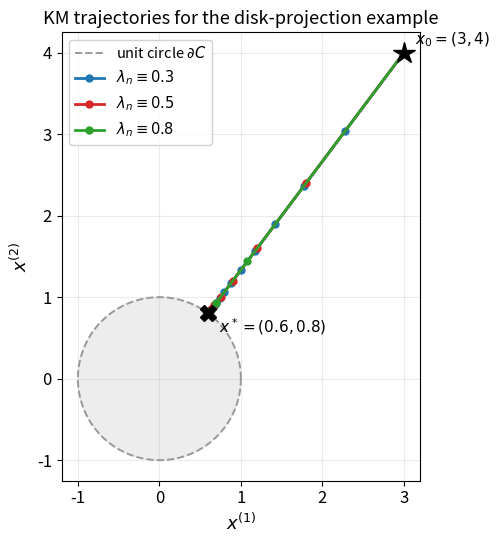
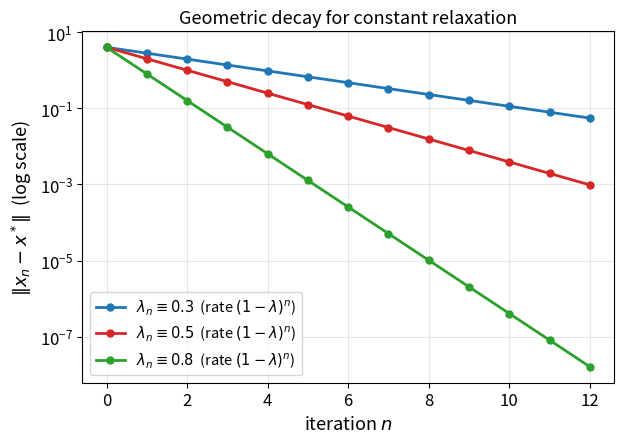
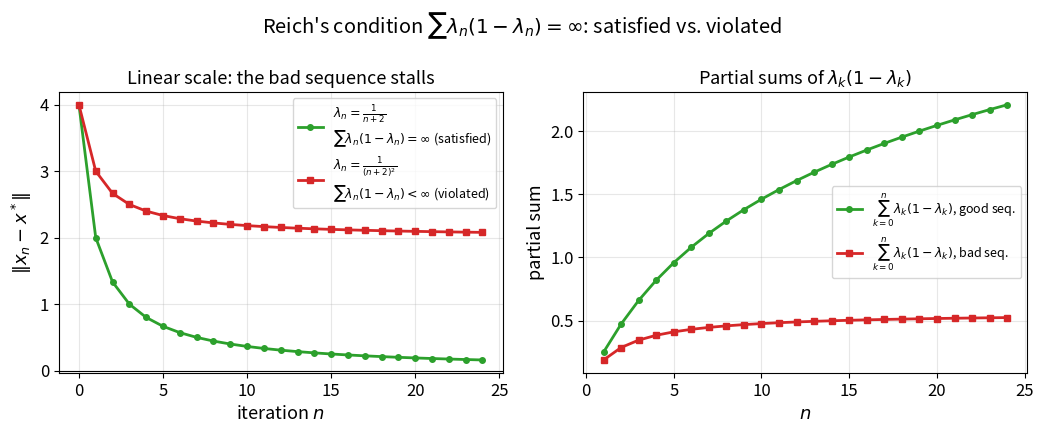
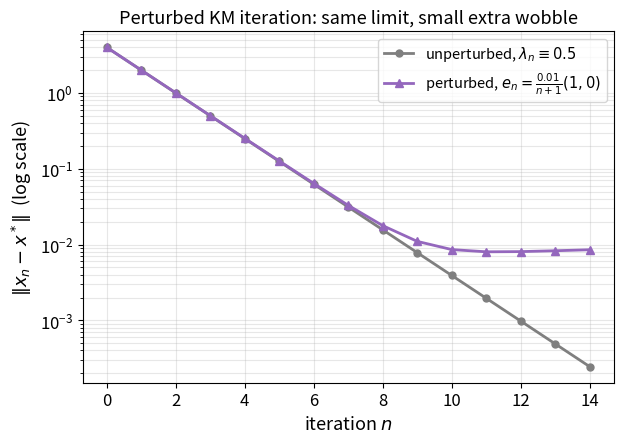

Recreate these plots in Python, in order. (Note: this script raises an exception after producing the figures.)
#!/usr/bin/env python3
"""
gen_figures.py

Generates the figures used in Chapter 3 slides on the Krasnosel'skii-Mann
(KM) iteration.  Running example throughout: T = metric projection onto the
closed unit disk in R^2, x0 = (3,4), unique fixed point x* = (0.6, 0.8).

For x with ||x|| > 1,  T(x) = x / ||x||  (projects radially onto the unit
circle); for ||x|| <= 1, T(x) = x.  Because x0 is a positive multiple of the
fixed-point direction u = (0.6, 0.8), every KM iterate stays on the ray
{r u : r > 0}, and writing x_n = r_n u the whole vector recursion collapses
to the scalar recursion

        r_{n+1} = (1 - lambda_n) r_n + lambda_n ,      r_0 = 5 ,

(since T(x_n) = u, i.e. "radius" 1, whenever r_n > 1).  Equivalently, with
e_n := ||x_n - x*|| = r_n - 1,

        e_{n+1} = (1 - lambda_n) e_n .

All plots below are produced directly from this recursion / the R^2 vector
iteration, so the numbers drawn match the numbers quoted in the slides
exactly.

Saves all figures as vector PDFs in the current directory (figures/).
"""

import numpy as np
import matplotlib
matplotlib.use('Agg')
import matplotlib.pyplot as plt

plt.rcParams.update({
    "font.size": 12,
    "axes.labelsize": 13,
    "axes.titlesize": 13,
    "legend.fontsize": 10.5,
    "lines.linewidth": 2.0,
    "figure.autolayout": True,
})

X0 = np.array([3.0, 4.0])
XSTAR = np.array([0.6, 0.8])


def T(x):
    """Metric projection onto the closed unit disk in R^2."""
    n = np.linalg.norm(x)
    if n > 1.0:
        return x / n
    return x.copy()


def km_orbit(lmbda_fn, n_steps, x0=X0):
    """
    Run the KM iteration x_{n+1} = (1-lambda_n) x_n + lambda_n T(x_n).
    lmbda_fn(n) returns lambda_n for step index n = 0, 1, 2, ...
    Returns array of shape (n_steps+1, 2) of iterates x_0, ..., x_{n_steps}.
    """
    x = x0.copy()
    pts = [x.copy()]
    for n in range(n_steps):
        lam = lmbda_fn(n)
        x = (1 - lam) * x + lam * T(x)
        pts.append(x.copy())
    return np.array(pts)


# ----------------------------------------------------------------------
# Figure (a): trajectories in R^2 for constant lambda = 0.3, 0.5, 0.8
# ----------------------------------------------------------------------
def fig_trajectories():
    fig, ax = plt.subplots(figsize=(5.6, 5.6))

    theta = np.linspace(0, 2 * np.pi, 400)
    ax.plot(np.cos(theta), np.sin(theta), color="0.6", lw=1.4,
             linestyle="--", label=r"unit circle $\partial C$")
    ax.fill(np.cos(theta), np.sin(theta), color="0.93", zorder=0)

    colors = {0.3: "#1f77b4", 0.5: "#d62728", 0.8: "#2ca02c"}
    for lam in [0.3, 0.5, 0.8]:
        pts = km_orbit(lambda n: lam, 10)
        ax.plot(pts[:, 0], pts[:, 1], "o-", color=colors[lam], ms=5,
                 label=rf"$\lambda_n \equiv {lam}$")

    ax.plot(*X0, marker="*", ms=16, color="black", zorder=5)
    ax.annotate(r"$x_0=(3,4)$", X0, textcoords="offset points",
                xytext=(8, 6), fontsize=11)
    ax.plot(*XSTAR, marker="X", ms=11, color="black", zorder=5)
    ax.annotate(r"$x^*=(0.6,0.8)$", XSTAR, textcoords="offset points",
                xytext=(8, -14), fontsize=11)

    ax.set_xlabel(r"$x^{(1)}$")
    ax.set_ylabel(r"$x^{(2)}$")
    ax.set_title("KM trajectories for the disk-projection example")
    ax.set_aspect("equal")
    ax.legend(loc="upper left", framealpha=0.9)
    ax.grid(alpha=0.25)
    fig.savefig("km_trajectories.pdf")
    plt.close(fig)


# ----------------------------------------------------------------------
# Figure (b): ||x_n - x*|| vs n on log scale -- geometric decay
# ----------------------------------------------------------------------
def fig_convergence_rate():
    fig, ax = plt.subplots(figsize=(6.4, 4.6))
    colors = {0.3: "#1f77b4", 0.5: "#d62728", 0.8: "#2ca02c"}
    for lam in [0.3, 0.5, 0.8]:
        pts = km_orbit(lambda n: lam, 12)
        err = np.linalg.norm(pts - XSTAR, axis=1)
        ax.semilogy(range(len(err)), err, "o-", color=colors[lam], ms=5,
                    label=rf"$\lambda_n \equiv {lam}$  (rate $(1-\lambda)^n$)")
    ax.set_xlabel(r"iteration $n$")
    ax.set_ylabel(r"$\|x_n - x^*\|$  (log scale)")
    ax.set_title("Geometric decay for constant relaxation")
    ax.legend()
    ax.grid(alpha=0.3, which="both")
    fig.savefig("km_convergence_rate.pdf")
    plt.close(fig)


# ----------------------------------------------------------------------
# Figure (c): condition sum lambda_n(1-lambda_n) = infinity vs < infinity
# ----------------------------------------------------------------------
def fig_condition_violation():
    fig, axes = plt.subplots(1, 2, figsize=(10.6, 4.4))

    n_steps = 24

    # GOOD: lambda_n = 1/(n+2)  => sum lambda_n(1-lambda_n) diverges (harmonic-like)
    good_lam = lambda n: 1.0 / (n + 2)
    pts_good = km_orbit(good_lam, n_steps)
    err_good = np.linalg.norm(pts_good - XSTAR, axis=1)

    # BAD: lambda_n = 1/(n+2)^2 => sum lambda_n < infinity, so sum lambda_n(1-lambda_n) < infinity
    bad_lam = lambda n: 1.0 / (n + 2) ** 2
    pts_bad = km_orbit(bad_lam, n_steps)
    err_bad = np.linalg.norm(pts_bad - XSTAR, axis=1)

    ns = np.arange(n_steps + 1)
    ax = axes[0]
    ax.plot(ns, err_good, "o-", color="#2ca02c", ms=4,
             label=r"$\lambda_n=\frac{1}{n+2}$" + "\n" + r"$\sum \lambda_n(1-\lambda_n)=\infty$ (satisfied)")
    ax.plot(ns, err_bad, "s-", color="#d62728", ms=4,
             label=r"$\lambda_n=\frac{1}{(n+2)^2}$" + "\n" + r"$\sum \lambda_n(1-\lambda_n)<\infty$ (violated)")
    ax.axhline(0, color="k", lw=0.8)
    ax.set_xlabel(r"iteration $n$")
    ax.set_ylabel(r"$\|x_n - x^*\|$")
    ax.set_title("Linear scale: the bad sequence stalls")
    ax.legend(fontsize=9)
    ax.grid(alpha=0.3)

    ax = axes[1]
    cum_good = np.cumsum([good_lam(n) * (1 - good_lam(n)) for n in range(n_steps)])
    cum_bad = np.cumsum([bad_lam(n) * (1 - bad_lam(n)) for n in range(n_steps)])
    ax.plot(np.arange(1, n_steps + 1), cum_good, "o-", color="#2ca02c", ms=4,
             label=r"$\sum_{k=0}^{n} \lambda_k(1-\lambda_k)$, good seq.")
    ax.plot(np.arange(1, n_steps + 1), cum_bad, "s-", color="#d62728", ms=4,
             label=r"$\sum_{k=0}^{n} \lambda_k(1-\lambda_k)$, bad seq.")
    ax.set_xlabel(r"$n$")
    ax.set_ylabel("partial sum")
    ax.set_title(r"Partial sums of $\lambda_k(1-\lambda_k)$")
    ax.legend(fontsize=9)
    ax.grid(alpha=0.3)

    fig.suptitle(r"Reich's condition $\sum \lambda_n(1-\lambda_n)=\infty$: satisfied vs. violated")
    fig.savefig("km_condition_violation.pdf")
    plt.close(fig)


# ----------------------------------------------------------------------
# Figure (d): perturbed iteration still converges to the same fixed point
# ----------------------------------------------------------------------
def fig_perturbed():
    fig, ax = plt.subplots(figsize=(6.4, 4.6))

    lam = 0.5
    n_steps = 14

    # unperturbed
    pts_clean = km_orbit(lambda n: lam, n_steps)
    err_clean = np.linalg.norm(pts_clean - XSTAR, axis=1)

    # perturbed: x_{n+1} = (1-lambda) x_n + lambda (T(x_n) + e_n),  e_n = (0.01/(n+1)) (1,0)
    x = X0.copy()
    pts_pert = [x.copy()]
    for n in range(n_steps):
        e_n = np.array([0.01 / (n + 1), 0.0])
        x = (1 - lam) * x + lam * (T(x) + e_n)
        pts_pert.append(x.copy())
    pts_pert = np.array(pts_pert)
    err_pert = np.linalg.norm(pts_pert - XSTAR, axis=1)

    ns = np.arange(n_steps + 1)
    ax.semilogy(ns, err_clean, "o-", color="#7f7f7f", ms=5,
                label=r"unperturbed, $\lambda_n\equiv 0.5$")
    ax.semilogy(ns, err_pert, "^-", color="#9467bd", ms=6,
                label=r"perturbed, $e_n=\frac{0.01}{n+1}(1,0)$")
    ax.set_xlabel(r"iteration $n$")
    ax.set_ylabel(r"$\|x_n - x^*\|$  (log scale)")
    ax.set_title("Perturbed KM iteration: same limit, small extra wobble")
    ax.legend()
    ax.grid(alpha=0.3, which="both")
    fig.savefig("km_perturbed.pdf")
    plt.close(fig)


if __name__ == "__main__":
    fig_trajectories()
    fig_convergence_rate()
    fig_condition_violation()
    fig_perturbed()
    print("All figures written to", __file__)
